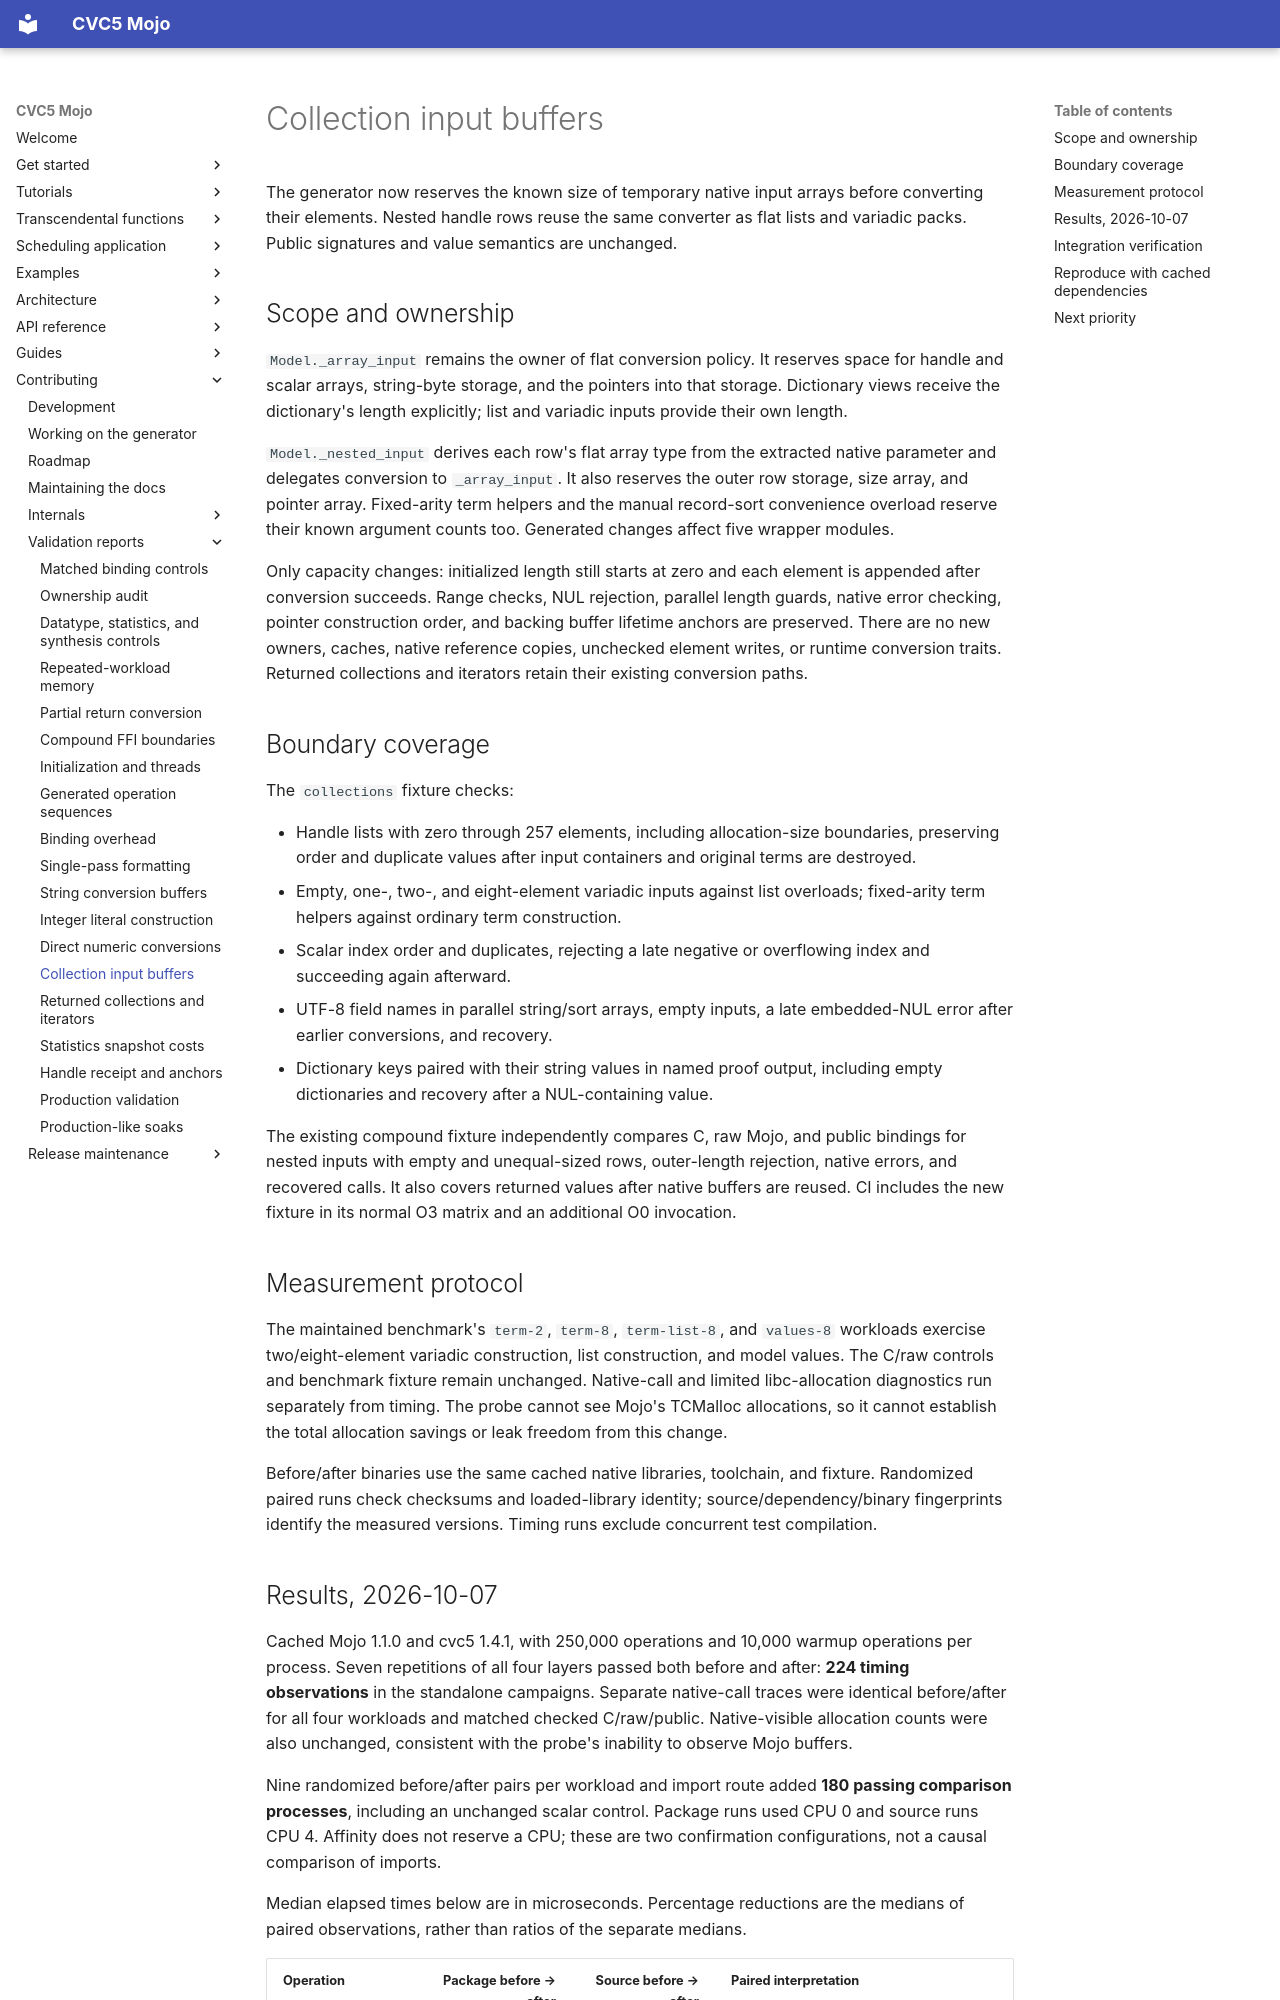

repository: Spellbound-Mojo/cvc5_mojo · page: architecture/collection-inputs/index.html · generator: mkdocs

# Collection input buffers

The generator now reserves the known size of temporary native input arrays
before converting their elements. Nested handle rows reuse the same converter
as flat lists and variadic packs. Public signatures and value semantics are
unchanged.

## Scope and ownership

`Model._array_input` remains the owner of flat conversion policy. It reserves
space for handle and scalar arrays, string-byte storage, and the pointers into
that storage. Dictionary views receive the dictionary's length explicitly;
list and variadic inputs provide their own length.

`Model._nested_input` derives each row's flat array type from the extracted
native parameter and delegates conversion to `_array_input`. It also reserves
the outer row storage, size array, and pointer array. Fixed-arity term helpers
and the manual record-sort convenience overload reserve their known argument
counts too. Generated changes affect five wrapper modules.

Only capacity changes: initialized length still starts at zero and each element
is appended after conversion succeeds. Range checks, NUL rejection, parallel
length guards, native error checking, pointer construction order, and backing
buffer lifetime anchors are preserved. There are no new owners, caches, native
reference copies, unchecked element writes, or runtime conversion traits.
Returned collections and iterators retain their existing conversion paths.

## Boundary coverage

The `collections` fixture checks:

- Handle lists with zero through 257 elements, including allocation-size
  boundaries, preserving order and duplicate values after input containers
  and original terms are destroyed.
- Empty, one-, two-, and eight-element variadic inputs against list overloads;
  fixed-arity term helpers against ordinary term construction.
- Scalar index order and duplicates, rejecting a late negative or overflowing
  index and succeeding again afterward.
- UTF-8 field names in parallel string/sort arrays, empty inputs, a late
  embedded-NUL error after earlier conversions, and recovery.
- Dictionary keys paired with their string values in named proof output,
  including empty dictionaries and recovery after a NUL-containing value.

The existing compound fixture independently compares C, raw Mojo, and public
bindings for nested inputs with empty and unequal-sized rows, outer-length
rejection, native errors, and recovered calls. It also covers returned values
after native buffers are reused. CI includes the new fixture in its normal O3
matrix and an additional O0 invocation.

## Measurement protocol

The maintained benchmark's `term-2`, `term-8`, `term-list-8`, and `values-8`
workloads exercise two/eight-element variadic construction, list construction,
and model values. The C/raw controls and benchmark fixture remain unchanged.
Native-call and limited libc-allocation diagnostics run separately from timing.
The probe cannot see Mojo's TCMalloc allocations, so it cannot establish the
total allocation savings or leak freedom from this change.

Before/after binaries use the same cached native libraries, toolchain, and
fixture. Randomized paired runs check checksums and loaded-library identity;
source/dependency/binary fingerprints identify the measured versions. Timing
runs exclude concurrent test compilation.
